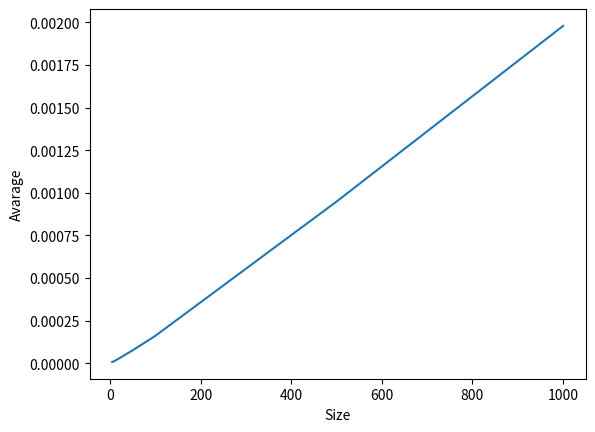

The matplotlib source for this figure:
import numpy
import time
import matplotlib.pyplot as plt

def merge_sort_2(myarray):
	if len(myarray) > 1:
		#Diving the array elements in two halfs
		S1 = myarray[:len(myarray)//2]
		S2 = myarray[len(myarray)//2:]

		#sorting the two halves

		merge_sort_2(S1)
		merge_sort_2(S2)

	#array = ['x' for m in range( (len(S1) + len(S2)) )]
		i = j = k = 0
		p = len(S1)
		q = len(S2)
		while i < p and j < q:
			if S1[i] <= S2[j]:
				myarray[k] = S1[i]
			#print(array)
				i = i +1
			else:
				myarray[k] = S2[j]
				j = j+1
			#print(array)
			k = k+1
		#print(S1)
		#print(S2)
	
		if i == p:
			myarray[k:(p+q)] = S2[j:(q)] 
		else:
			myarray[k:(p+q)] = S1[i:(p)] 
		return(myarray)


def create_n_random_arrays(n, mysize):
	list_of_arrays = []
	for i in range(n):
		created_array = numpy.random.randint(-200, 200, size=mysize, dtype=int)
		list_of_arrays.append(created_array)
	return list_of_arrays

list_of_avarages = []

for i in [5,10, 50, 100, 500, 1000]:
	lenght_i = create_n_random_arrays(10, i)
	attempt = []
	for array in lenght_i:
		start_time = time.time()
		merge_sort_2(array)
		end_time = time.time()
		time_taken = end_time - start_time
		attempt.append(time_taken)
	attempt_avarage_i = sum(attempt) / len(attempt)
	list_of_avarages.append(attempt_avarage_i)

print(list_of_avarages)

#simple check

	
if all(list_of_avarages[i] < list_of_avarages[i+1] for i in range(len(list_of_avarages)-1)):
	print("TRUE")


size = [5,10, 50, 100, 500, 1000]

avarage = list_of_avarages

plt.plot(size, avarage)
plt.xlabel('Size')
plt.ylabel('Avarage')
plt.show()


